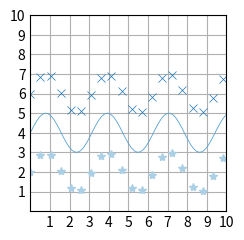

Reproduce this figure in Python.
import matplotlib.pyplot as plt
import numpy as np

plt.style.use('_mpl-gallery')

# make data
x = np.linspace(0, 15, 100)
y = 4 + 1 * np.sin(2 * x)
x2 = np.linspace(0, 15, 30)
y2 = 4 + 1 * np.sin(2 * x2)

# plot
fig, ax = plt.subplots()

ax.plot(x2, y2 + 2.0, 'x', markeredgewidth=0.5)
ax.plot(x, y, linewidth=0.6)
ax.plot(x2, y2 - 2.0, '*', linewidth=0.5)

ax.set(xlim=(0, 10), xticks=np.arange(1, 11),
       ylim=(0, 10), yticks=np.arange(1, 11))

plt.show()
print("Plot has been shown!.Please watch !")
